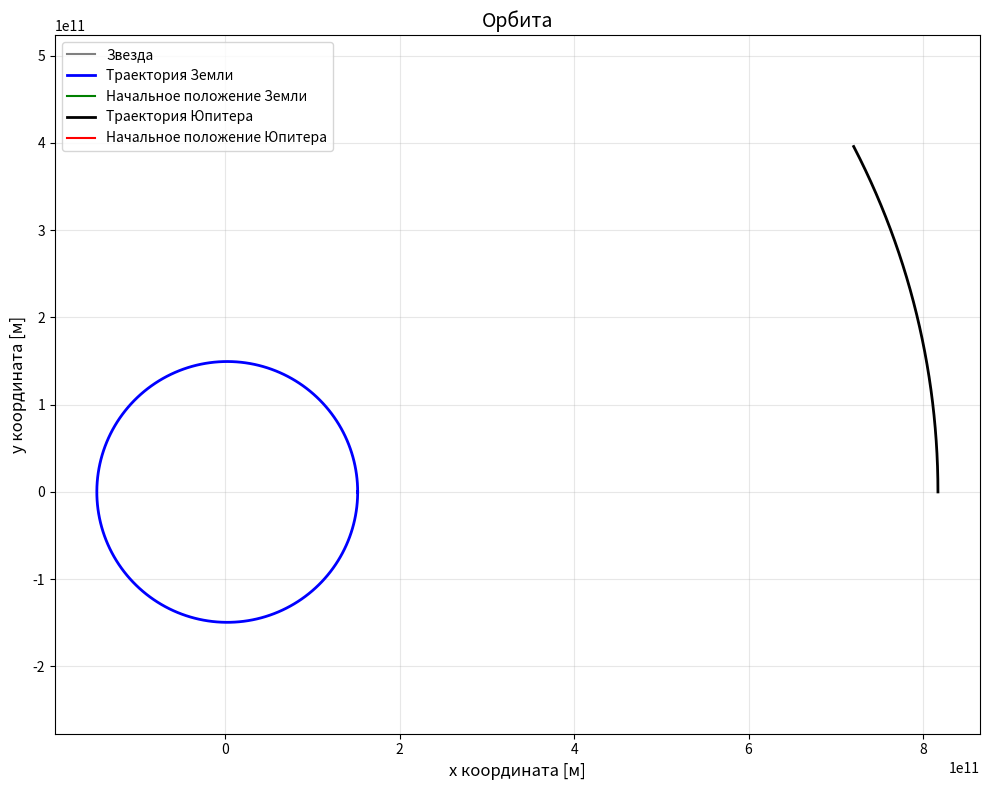
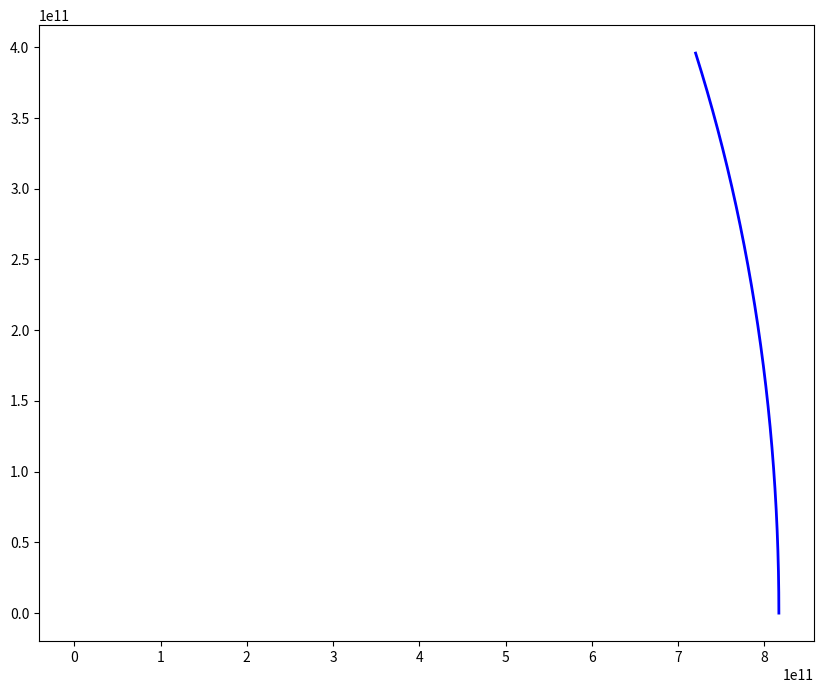

Generate these figures, in order, with matplotlib: (Note: this script raises an exception after producing the figures.)
import numpy as np
import matplotlib.pyplot as plt

def trajectory(x_0, v_0):
    M = 1.989e30
    dt = 3600 * 24
    G = 6.67e-11
    r = np.zeros((N+1, 2))
    v = np.zeros((N+1, 2))
    t = np.arange(0, int(N*dt) + 1, dt)
    r[0] = [x_0, 0]
    v[0] = [0, v_0]
    r_norm = np.linalg.norm(r[0])
    a_prev = -G * M / (r_norm**3) * r[0]
    for i in range(N):
        r[i+1] = r[i] + v[i] * dt + 0.5 * a_prev * dt**2
        r_norm = np.linalg.norm(r[i+1])
        a_new = -G * M / (r_norm**3) * r[i+1]
        v[i+1] = v[i] + 0.5 * (a_prev + a_new) * dt
        a_prev = a_new
    return r

def plot_trajectory(rz, rj, title="Траектория движения планеты"):
    plt.figure(figsize=(10, 8))
    plt.plot(0, 0, 'grey', markersize=20, label='Звезда')
    plt.plot(rz[:, 0], rz[:, 1], 'blue', linewidth=2, label='Траектория Земли')
    plt.plot(rz[0, 0], rz[0, 1], 'green', markersize=6, label='Начальное положение Земли')
    plt.plot(rj[:, 0], rj[:, 1], 'black', linewidth=2, label='Траектория Юпитера')
    plt.plot(rj[0, 0], rj[0, 1], 'red', markersize=10, label='Начальное положение Юпитера')
    plt.xlabel('x координата [м]', fontsize=12)
    plt.ylabel('y координата [м]', fontsize=12)
    plt.title(title, fontsize=14)
    plt.legend()
    plt.grid(True, alpha=0.3)
    plt.axis('equal')
    plt.ticklabel_format(style='sci', axis='both', scilimits=(0,0))
    plt.tight_layout()
    plt.show()

Mc = 1.989e30
mz = 5.972e24
mj = 1.8987e27
xz = 152e9
xj = 817e9
vz = 29290
vj = 13070
N = 365
dt = 3600 * 24
rz = trajectory(xz, vz)
rj = trajectory(xj, vj)

plot_trajectory(rz, rj, "Орбита")
plot_trajectory(rj, "Орбита")